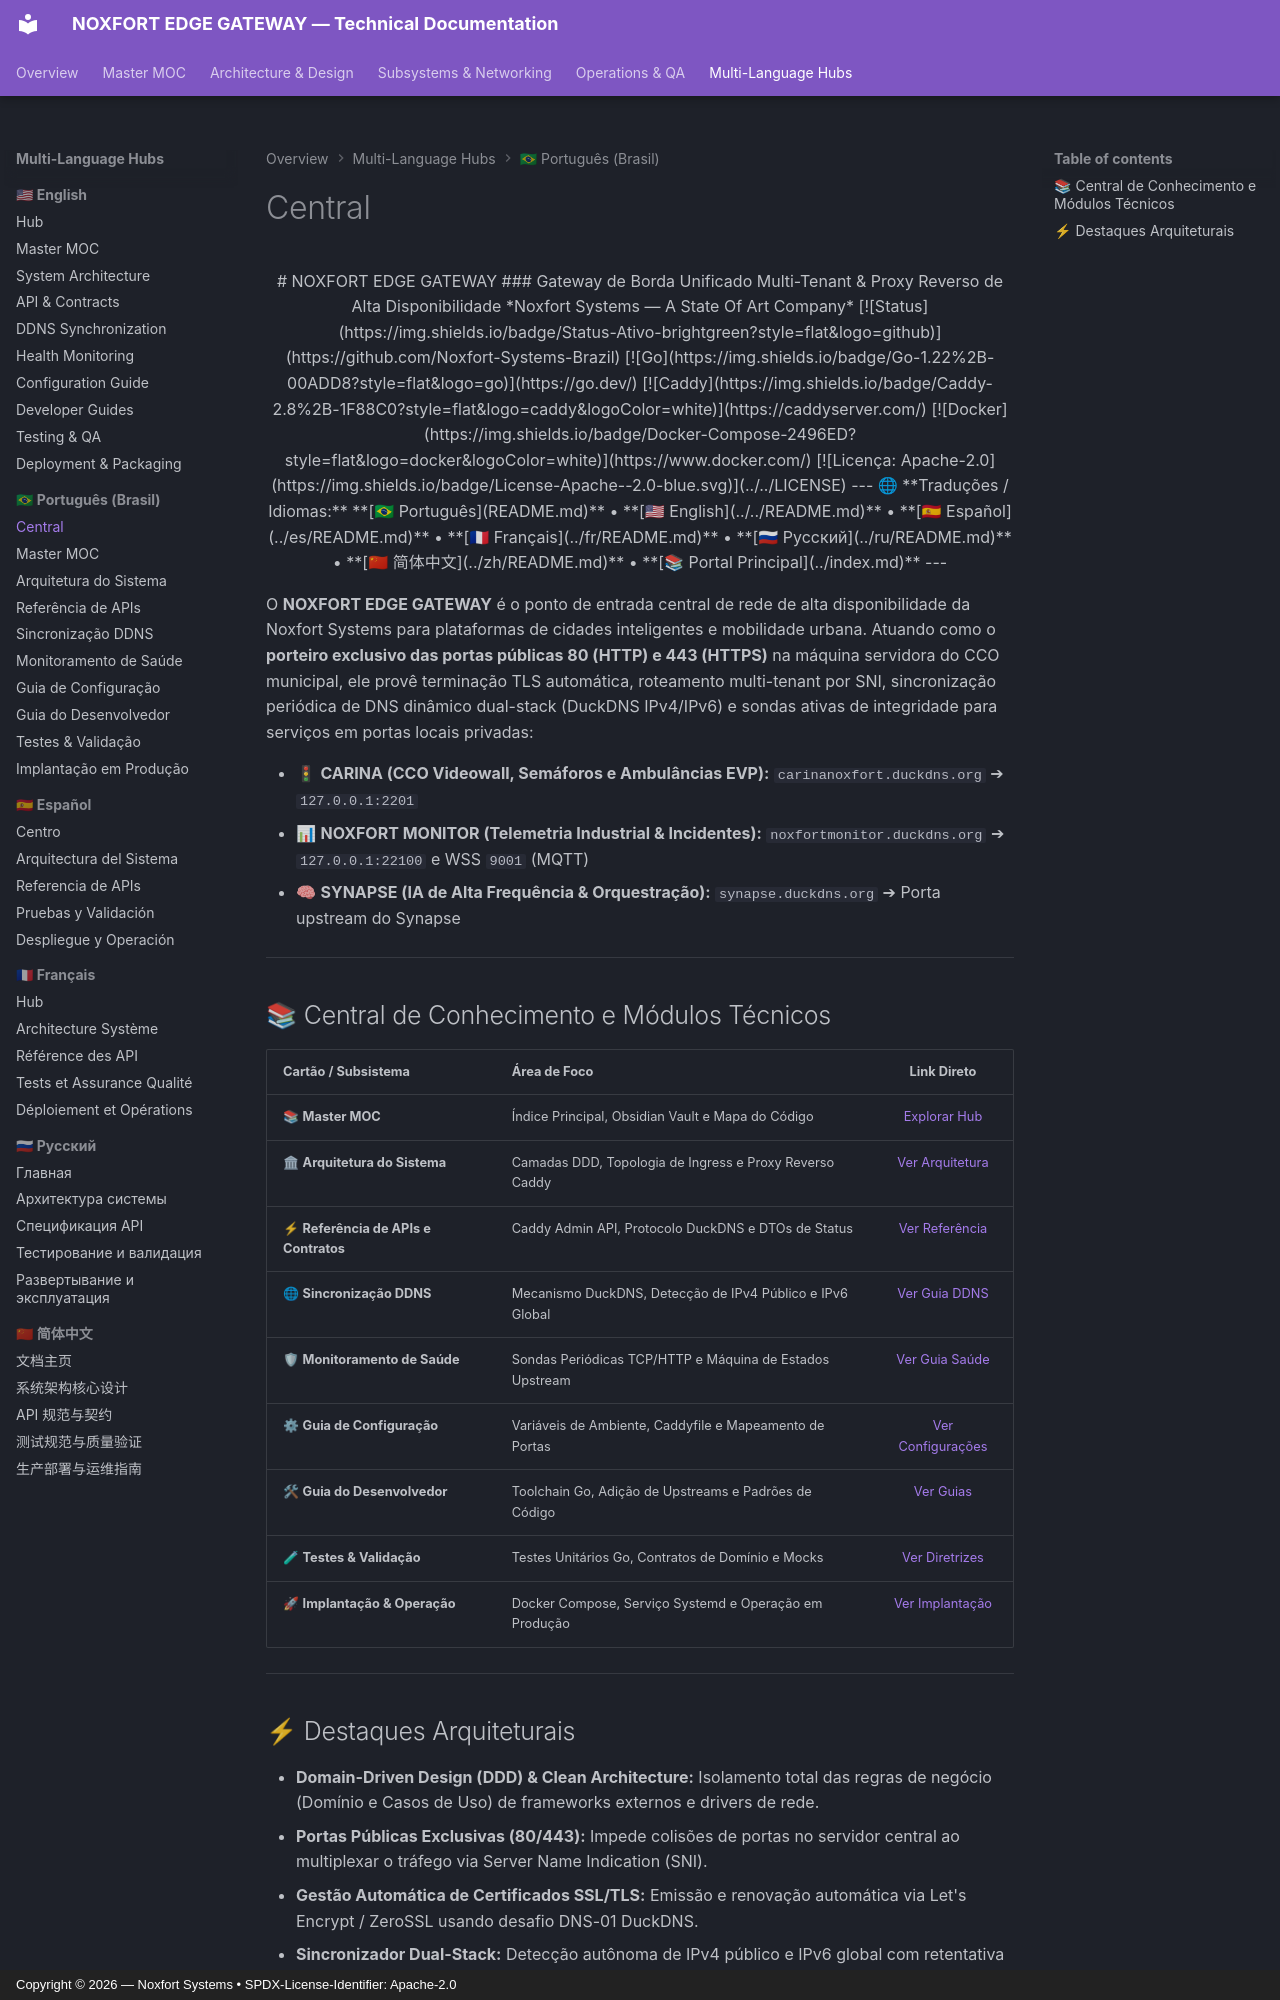

repository: Noxfort-Systems-Brazil/NOXFORT_EDGE_GATEWAY · page: pt-br/index.html · generator: mkdocs · copyright: Copyright © 2026 — Noxfort Systems • SPDX-License-Identifier: Apache-2.0

---
tags: [readme, home, gateway, edge, pt-br]
aliases: [Central de Documentação, Visão Geral PT-BR]
---

<div align="center">

# NOXFORT EDGE GATEWAY
### Gateway de Borda Unificado Multi-Tenant & Proxy Reverso de Alta Disponibilidade
*Noxfort Systems — A State Of Art Company*

[![Status](https://img.shields.io/badge/Status-Ativo-brightgreen?style=flat&logo=github)](https://github.com/Noxfort-Systems-Brazil)
[![Go](https://img.shields.io/badge/Go-1.22%2B-00ADD8?style=flat&logo=go)](https://go.dev/)
[![Caddy](https://img.shields.io/badge/Caddy-2.8%2B-1F88C0?style=flat&logo=caddy&logoColor=white)](https://caddyserver.com/)
[![Docker](https://img.shields.io/badge/Docker-Compose-2496ED?style=flat&logo=docker&logoColor=white)](https://www.docker.com/)
[![Licença: Apache-2.0](https://img.shields.io/badge/License-Apache--2.0-blue.svg)](../../LICENSE)

---

🌐 **Traduções / Idiomas:** **[🇧🇷 Português](README.md)** • **[🇺🇸 English](../../README.md)** • **[🇪🇸 Español](../es/README.md)** • **[🇫🇷 Français](../fr/README.md)** • **[🇷🇺 Русский](../ru/README.md)** • **[🇨🇳 简体中文](../zh/README.md)** • **[📚 Portal Principal](../index.md)**

---

</div>

O **NOXFORT EDGE GATEWAY** é o ponto de entrada central de rede de alta disponibilidade da Noxfort Systems para plataformas de cidades inteligentes e mobilidade urbana. Atuando como o **porteiro exclusivo das portas públicas 80 (HTTP) e 443 (HTTPS)** na máquina servidora do CCO municipal, ele provê terminação TLS automática, roteamento multi-tenant por SNI, sincronização periódica de DNS dinâmico dual-stack (DuckDNS IPv4/IPv6) e sondas ativas de integridade para serviços em portas locais privadas:

- 🚦 **CARINA (CCO Videowall, Semáforos e Ambulâncias EVP):** `carinanoxfort.duckdns.org` ➔ `127.0.0.1:2201`
- 📊 **NOXFORT MONITOR (Telemetria Industrial & Incidentes):** `noxfortmonitor.duckdns.org` ➔ `127.0.0.1:22100` e WSS `9001` (MQTT)
- 🧠 **SYNAPSE (IA de Alta Frequência & Orquestração):** `synapse.duckdns.org` ➔ Porta upstream do Synapse

---

## 📚 Central de Conhecimento e Módulos Técnicos

| Cartão / Subsistema | Área de Foco | Link Direto |
| :--- | :--- | :---: |
| 📚 **Master MOC** | Índice Principal, Obsidian Vault e Mapa do Código | [Explorar Hub](noxfort_edge_gateway_moc.md) |
| 🏛 **Arquitetura do Sistema** | Camadas DDD, Topologia de Ingress e Proxy Reverso Caddy | [Ver Arquitetura](architecture.md) |
| ⚡ **Referência de APIs e Contratos** | Caddy Admin API, Protocolo DuckDNS e DTOs de Status | [Ver Referência](api_reference.md) |
| 🌐 **Sincronização DDNS** | Mecanismo DuckDNS, Detecção de IPv4 Público e IPv6 Global | [Ver Guia DDNS](ddns_synchronization.md) |
| 🛡 **Monitoramento de Saúde** | Sondas Periódicas TCP/HTTP e Máquina de Estados Upstream | [Ver Guia Saúde](health_monitoring.md) |
| ⚙ **Guia de Configuração** | Variáveis de Ambiente, Caddyfile e Mapeamento de Portas | [Ver Configurações](configuration_guide.md) |
| 🛠 **Guia do Desenvolvedor** | Toolchain Go, Adição de Upstreams e Padrões de Código | [Ver Guias](developer_guides.md) |
| 🧪 **Testes & Validação** | Testes Unitários Go, Contratos de Domínio e Mocks | [Ver Diretrizes](testing.md) |
| 🚀 **Implantação & Operação** | Docker Compose, Serviço Systemd e Operação em Produção | [Ver Implantação](deployment_and_packaging.md) |

---
